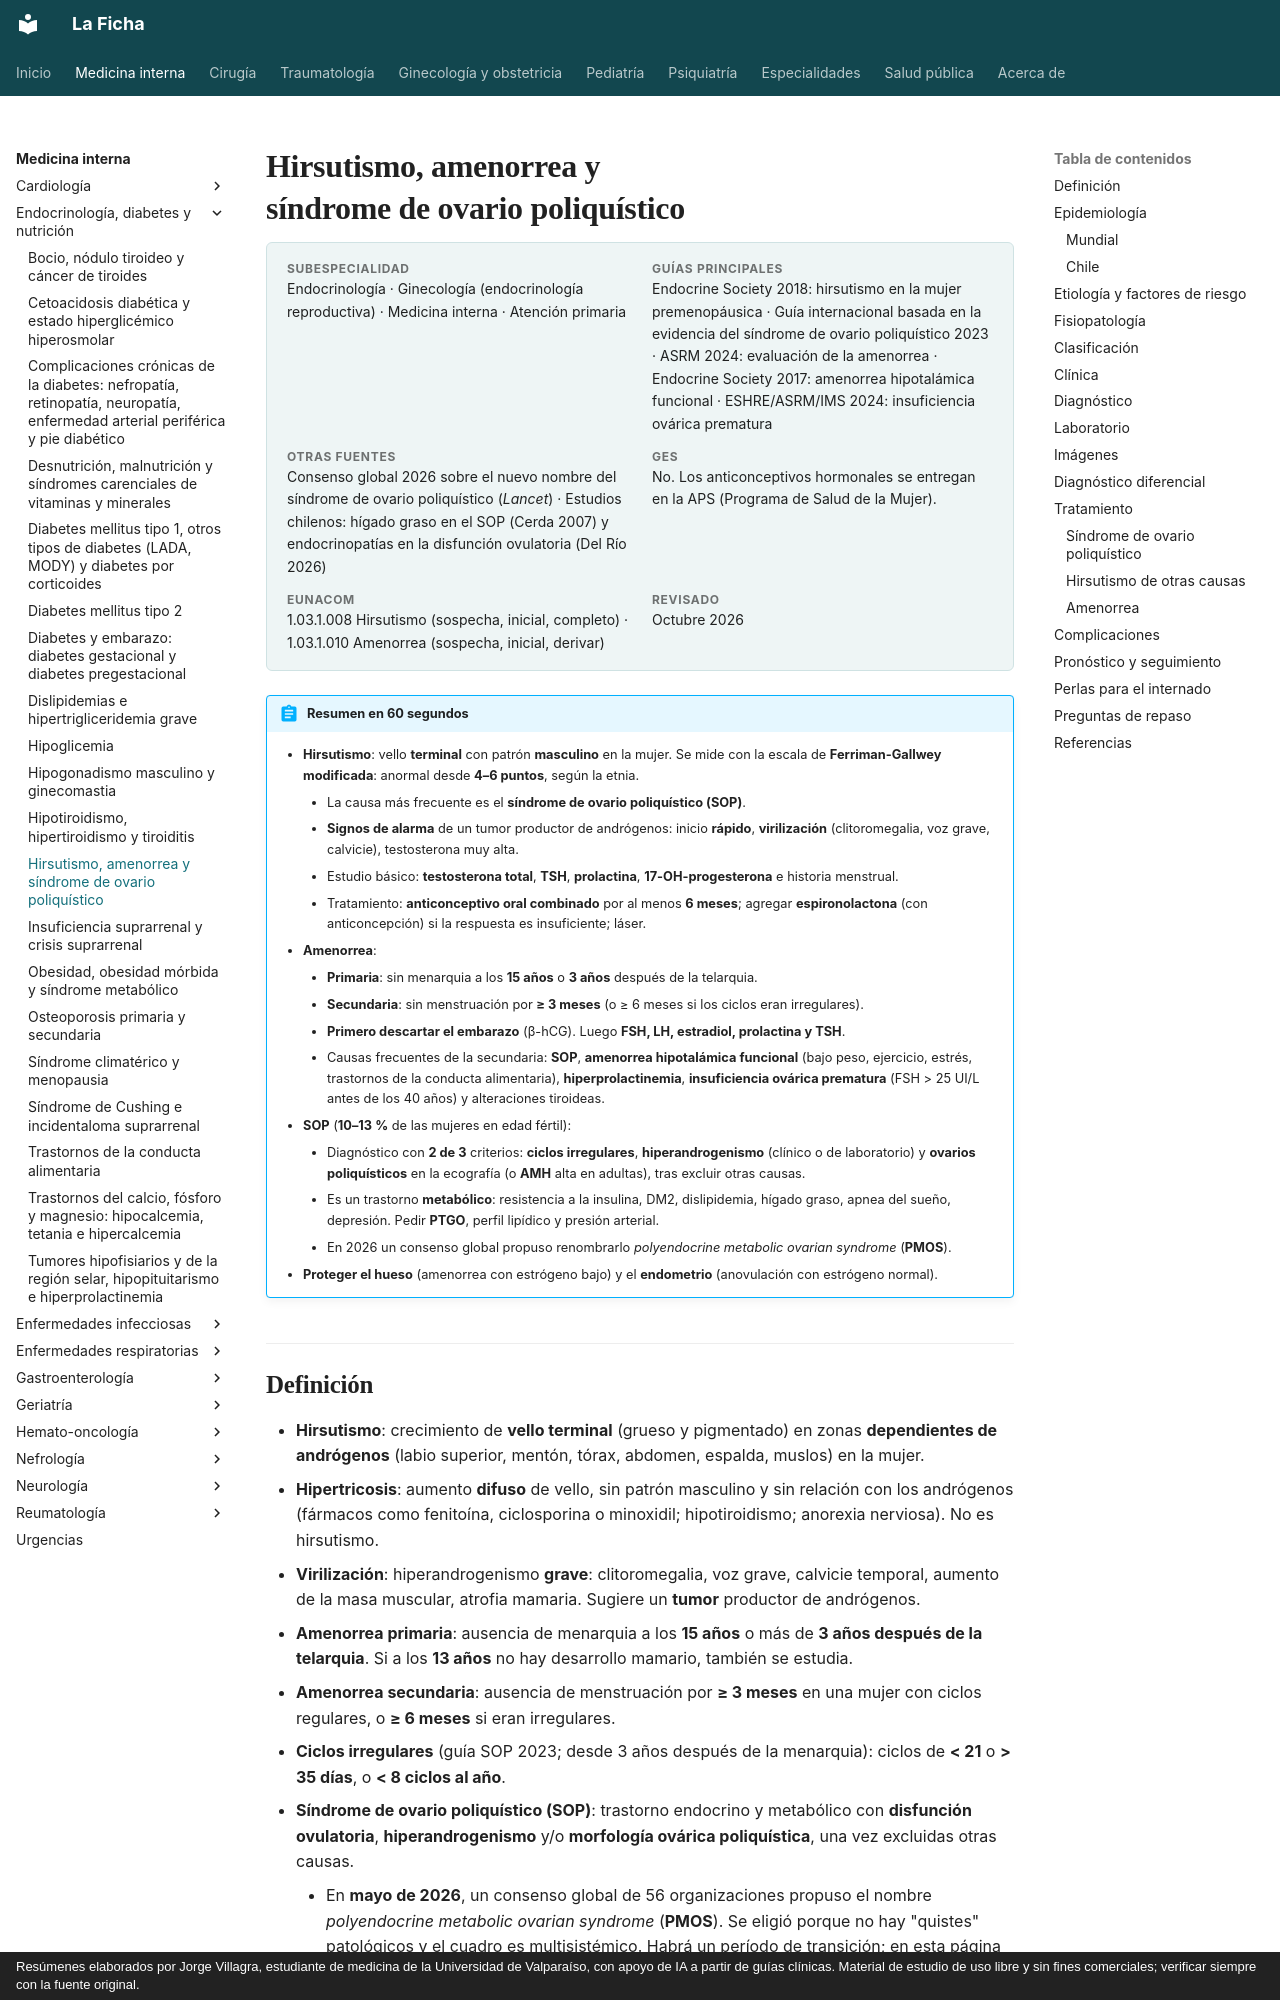

repository: jorgevillagrareyes-dotcom/Medicina-interna · page: endocrinologia/hirsutismo-amenorrea-y-ovario-poliquistico.html · generator: mkdocs · copyright: Resúmenes elaborados por Jorge Villagra, estudiante de medicina de la Universidad de Valparaíso, con apoyo de IA a partir de guías clínicas. Material de estudio de uso libre y sin fines comerciales; verificar siempre con la fuente original.

---
tags:
  - Endocrinología
---

# Hirsutismo, amenorrea y síndrome de ovario poliquístico

<div class="ficha" markdown>

**Subespecialidad**
Endocrinología · Ginecología (endocrinología reproductiva) · Medicina interna · Atención primaria

**Guías principales**
Endocrine Society 2018: hirsutismo en la mujer premenopáusica · Guía internacional basada en la evidencia del síndrome de ovario poliquístico 2023 · ASRM 2024: evaluación de la amenorrea · Endocrine Society 2017: amenorrea hipotalámica funcional · ESHRE/ASRM/IMS 2024: insuficiencia ovárica prematura

**Otras fuentes**
Consenso global 2026 sobre el nuevo nombre del síndrome de ovario poliquístico (*Lancet*) · Estudios chilenos: hígado graso en el SOP (Cerda 2007) y endocrinopatías en la disfunción ovulatoria (Del Río 2026)

**GES**
No. Los anticonceptivos hormonales se entregan en la APS (Programa de Salud de la Mujer).

**EUNACOM**
1.03.1.008 Hirsutismo (sospecha, inicial, completo) · 1.03.1.010 Amenorrea (sospecha, inicial, derivar)

**Revisado**
Octubre 2026

</div>

!!! abstract "Resumen en 60 segundos"
    - **Hirsutismo**: vello **terminal** con patrón **masculino** en la mujer. Se mide con la escala de **Ferriman-Gallwey modificada**: anormal desde **4–6 puntos**, según la etnia.
        - La causa más frecuente es el **síndrome de ovario poliquístico (SOP)**.
        - **Signos de alarma** de un tumor productor de andrógenos: inicio **rápido**, **virilización** (clitoromegalia, voz grave, calvicie), testosterona muy alta.
        - Estudio básico: **testosterona total**, **TSH**, **prolactina**, **17-OH-progesterona** e historia menstrual.
        - Tratamiento: **anticonceptivo oral combinado** por al menos **6 meses**; agregar **espironolactona** (con anticoncepción) si la respuesta es insuficiente; láser.
    - **Amenorrea**:
        - **Primaria**: sin menarquia a los **15 años** o **3 años** después de la telarquia.
        - **Secundaria**: sin menstruación por **≥ 3 meses** (o ≥ 6 meses si los ciclos eran irregulares).
        - **Primero descartar el embarazo** (β-hCG). Luego **FSH, LH, estradiol, prolactina y TSH**.
        - Causas frecuentes de la secundaria: **SOP**, **amenorrea hipotalámica funcional** (bajo peso, ejercicio, estrés, trastornos de la conducta alimentaria), **hiperprolactinemia**, **insuficiencia ovárica prematura** (FSH > 25 UI/L antes de los 40 años) y alteraciones tiroideas.
    - **SOP** (**10–13 %** de las mujeres en edad fértil):
        - Diagnóstico con **2 de 3** criterios: **ciclos irregulares**, **hiperandrogenismo** (clínico o de laboratorio) y **ovarios poliquísticos** en la ecografía (o **AMH** alta en adultas), tras excluir otras causas.
        - Es un trastorno **metabólico**: resistencia a la insulina, DM2, dislipidemia, hígado graso, apnea del sueño, depresión. Pedir **PTGO**, perfil lipídico y presión arterial.
        - En 2026 un consenso global propuso renombrarlo *polyendocrine metabolic ovarian syndrome* (**PMOS**).
    - **Proteger el hueso** (amenorrea con estrógeno bajo) y el **endometrio** (anovulación con estrógeno normal).
